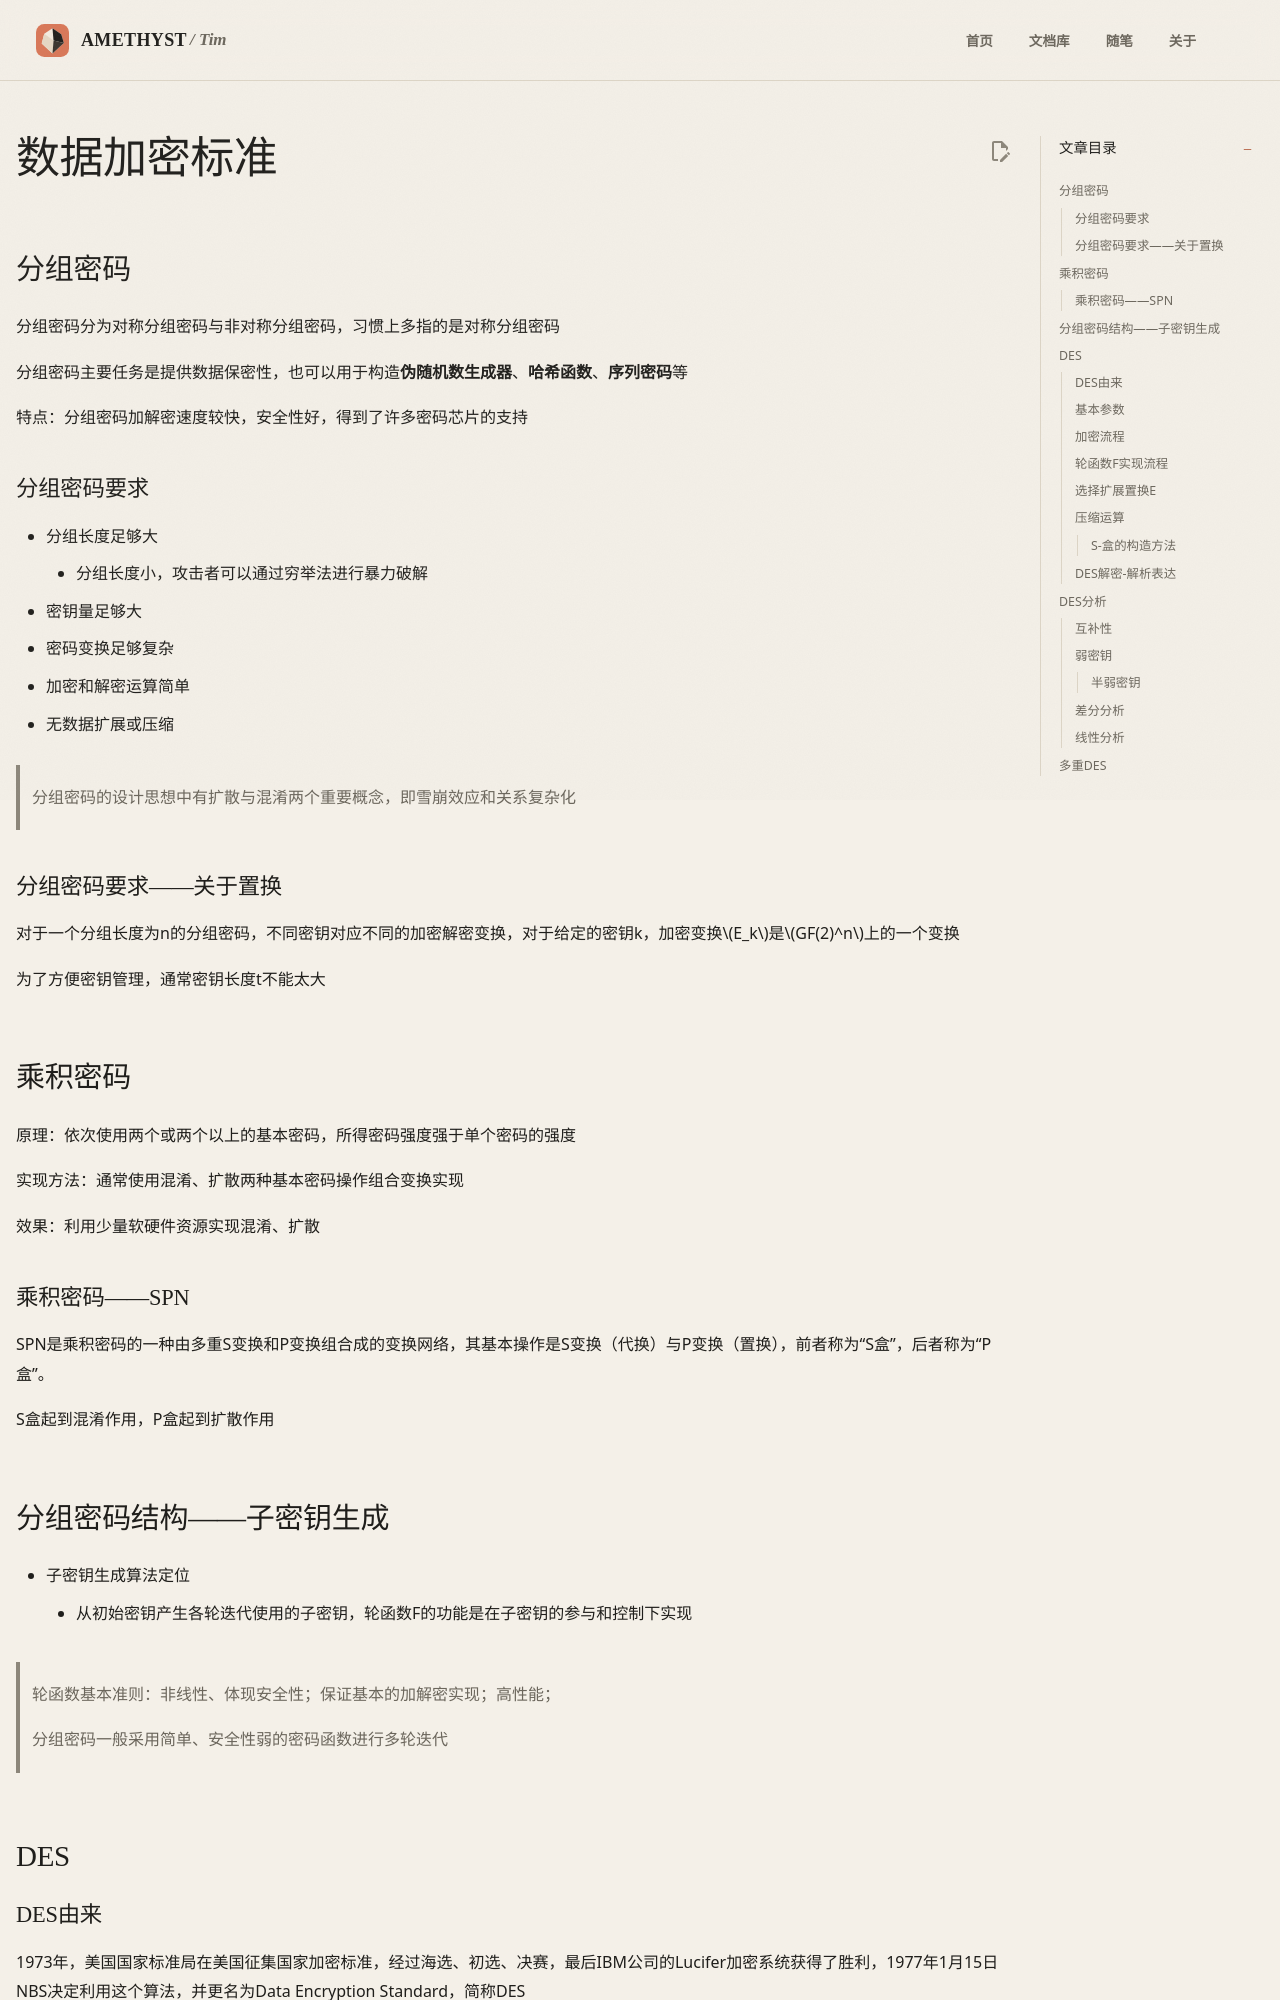

repository: AmethystTim/AmethystTim.github.io · page: 课程笔记/大三上/密码学基础/数据加密标准/index.html · generator: mkdocs

## 分组密码

分组密码分为对称分组密码与非对称分组密码，习惯上多指的是对称分组密码

分组密码主要任务是提供数据保密性，也可以用于构造**伪随机数生成器**、**哈希函数**、**序列密码**等

特点：分组密码加解密速度较快，安全性好，得到了许多密码芯片的支持

### 分组密码要求

- 分组长度足够大
    - 分组长度小，攻击者可以通过穷举法进行暴力破解
- 密钥量足够大
- 密码变换足够复杂
- 加密和解密运算简单
- 无数据扩展或压缩

> 分组密码的设计思想中有扩散与混淆两个重要概念，即雪崩效应和关系复杂化

### 分组密码要求——关于置换

对于一个分组长度为n的分组密码，不同密钥对应不同的加密解密变换，对于给定的密钥k，加密变换$E_k$是$GF(2)^n$上的一个变换

为了方便密钥管理，通常密钥长度t不能太大

## 乘积密码

原理：依次使用两个或两个以上的基本密码，所得密码强度强于单个密码的强度

实现方法：通常使用混淆、扩散两种基本密码操作组合变换实现

效果：利用少量软硬件资源实现混淆、扩散

### 乘积密码——SPN

SPN是乘积密码的一种由多重S变换和P变换组合成的变换网络，其基本操作是S变换（代换）与P变换（置换），前者称为“S盒”，后者称为“P盒”。

S盒起到混淆作用，P盒起到扩散作用

## 分组密码结构——子密钥生成

- 子密钥生成算法定位
    - 从初始密钥产生各轮迭代使用的子密钥，轮函数F的功能是在子密钥的参与和控制下实现

> 轮函数基本准则：非线性、体现安全性；保证基本的加解密实现；高性能；
>
> 分组密码一般采用简单、安全性弱的密码函数进行多轮迭代

## DES

### DES由来

1973年，美国国家标准局在美国征集国家加密标准，经过海选、初选、决赛，最后IBM公司的Lucifer加密系统获得了胜利，1977年1月15日NBS决定利用这个算法，并更名为Data Encryption Standard，简称DES

### 基本参数

- 分组加密算法：明文和密文为64位分组长度
- 密码算法：加密和解密除了子密钥编排不同之外，使用同一算法
- 密钥长度：56位，但存在弱密钥
- 采用混淆和扩散的组合：每个组合先代换后置换，共16轮
- 只使用了简单的逻辑运算

### 加密流程

$$\begin{cases}
    L_0R_0\leftarrow IP(<64bit明文>)\\
    L_i\leftarrow R_{i-1} & i=1,2,\dots ,16\\
    R_i\leftarrow L_{i-1}\oplus F(R_{i-1},k_i) & i=1,2,\dots ,16\\
    <64bit密文>\leftarrow IP^{-1}(R_{16}L_{16})
\end{cases}$$
